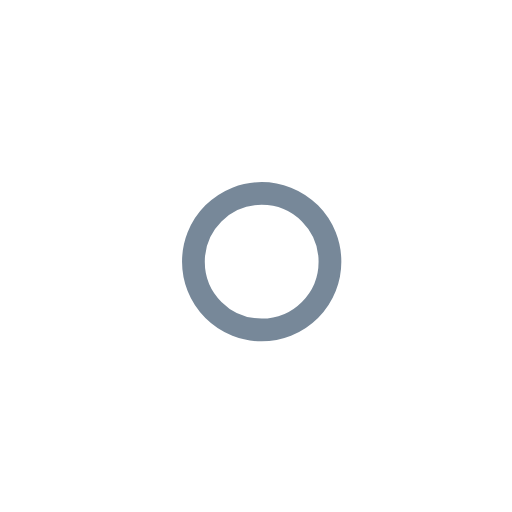
t = 0.00 s
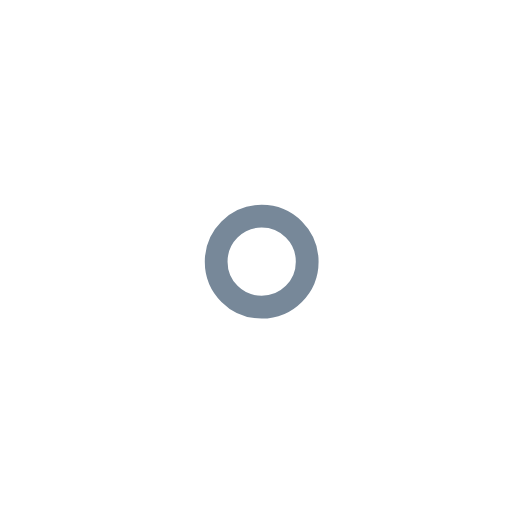
t = 1.00 s
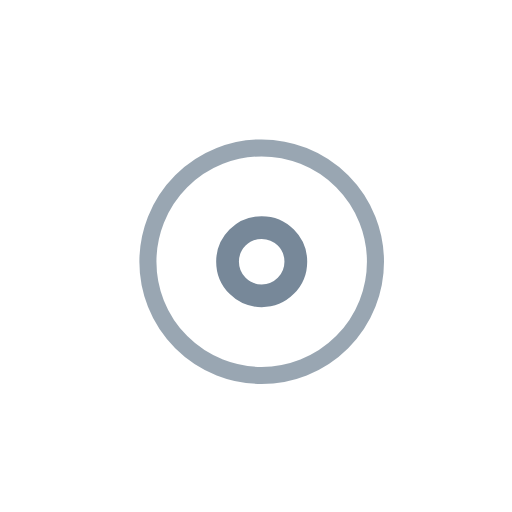
t = 2.25 s
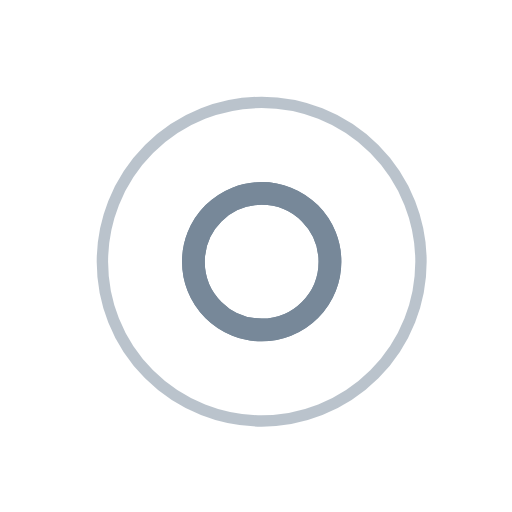
t = 3.00 s
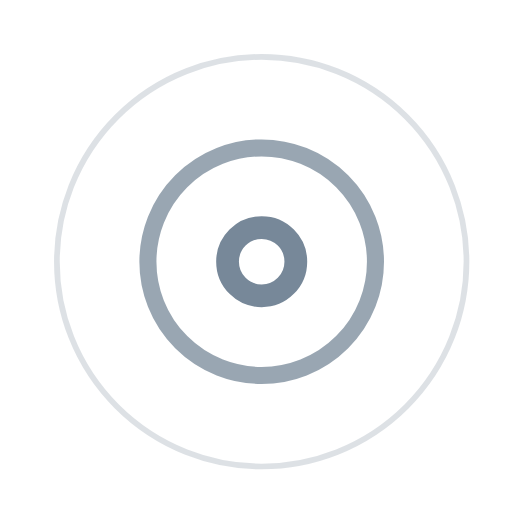
t = 3.75 s
t = 5.25 s: frame unchanged from t = 3.75 s, image omitted

The animated SVG that drew these frames (rendered in a browser with its animation timeline set to each time). Animation: 7 SMIL elements (animate=7); one cycle of 6.00 s, repeats indefinitely.

<!-- By Sam Herbert (@sherb), for everyone. More @ http://goo.gl/7AJzbL -->
<svg width="45" height="45" viewBox="0 0 45 45" xmlns="http://www.w3.org/2000/svg" stroke="#778899">
    <g fill="none" fill-rule="evenodd" transform="translate(1 1)" stroke-width="2">
        <circle cx="22" cy="22" r="6" stroke-opacity="0">
            <animate attributeName="r"
                 begin="1.5s" dur="3s"
                 values="6;22"
                 calcMode="linear"
                 repeatCount="indefinite" />
            <animate attributeName="stroke-opacity"
                 begin="1.5s" dur="3s"
                 values="1;0" calcMode="linear"
                 repeatCount="indefinite" />
            <animate attributeName="stroke-width"
                 begin="1.5s" dur="3s"
                 values="2;0" calcMode="linear"
                 repeatCount="indefinite" />
        </circle>
        <circle cx="22" cy="22" r="6" stroke-opacity="0">
            <animate attributeName="r"
                 begin="3s" dur="3s"
                 values="6;22"
                 calcMode="linear"
                 repeatCount="indefinite" />
            <animate attributeName="stroke-opacity"
                 begin="3s" dur="3s"
                 values="1;0" calcMode="linear"
                 repeatCount="indefinite" />
            <animate attributeName="stroke-width"
                 begin="3s" dur="3s"
                 values="2;0" calcMode="linear"
                 repeatCount="indefinite" />
        </circle>
        <circle cx="22" cy="22" r="8">
            <animate attributeName="r"
                 begin="0s" dur="1.5s"
                 values="6;1;2;3;4;5;6"
                 calcMode="linear"
                 repeatCount="indefinite" />
        </circle>
    </g>
</svg>
